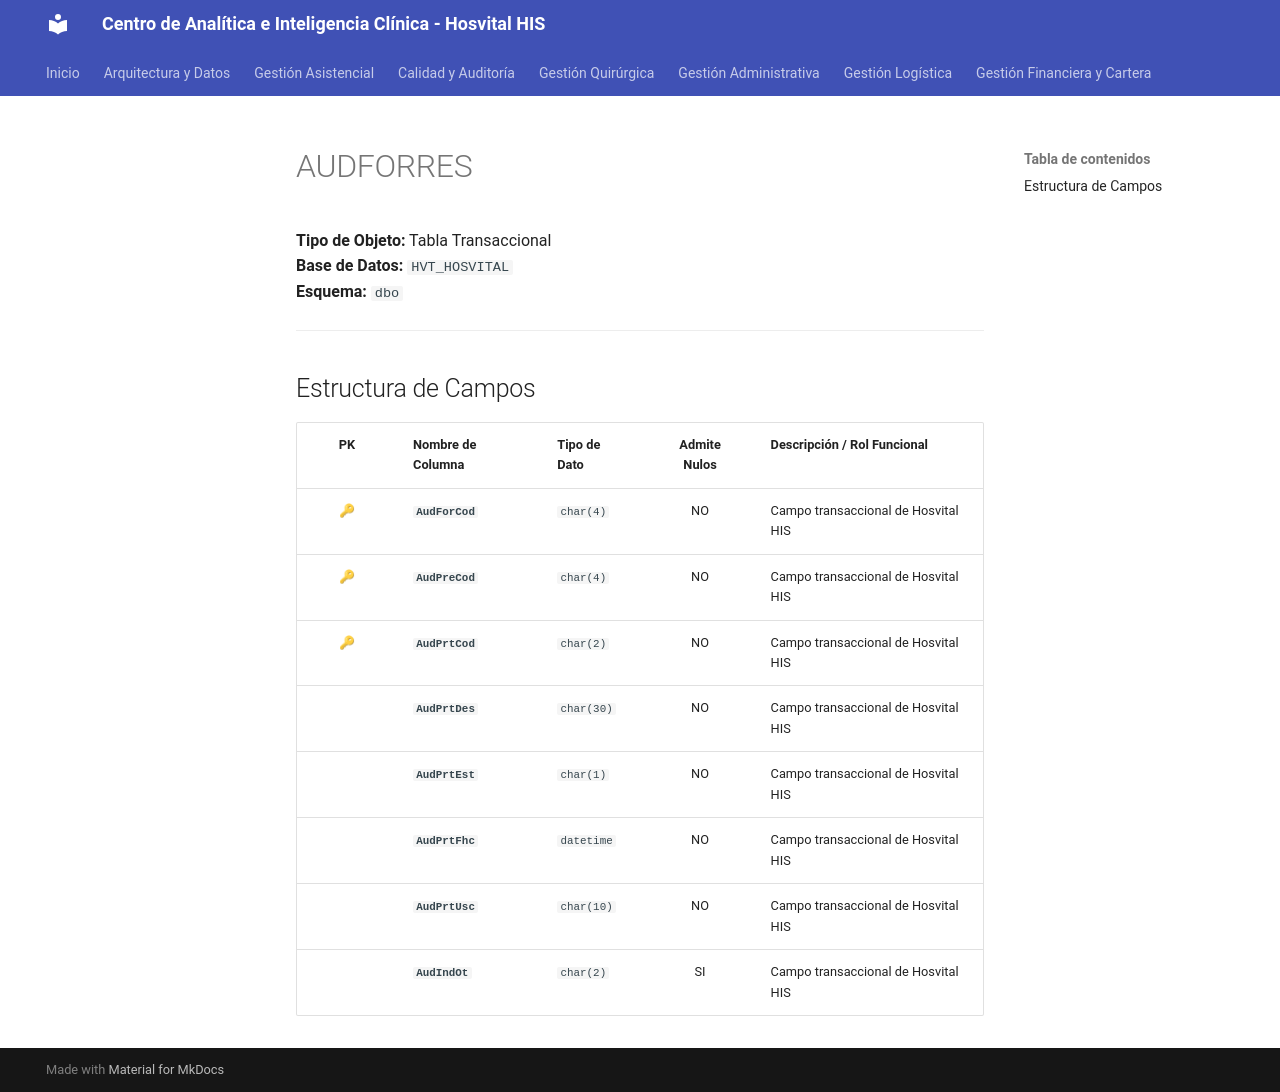

repository: SoporteSaludtech/superset-docs · page: diccionario-general/AUDFORRES/index.html · generator: mkdocs

# AUDFORRES

**Tipo de Objeto:** Tabla Transaccional  
**Base de Datos:** `HVT_HOSVITAL`  
**Esquema:** `dbo`

---

## Estructura de Campos

| PK | Nombre de Columna | Tipo de Dato | Admite Nulos | Descripción / Rol Funcional |
| :-: | :--- | :--- | :-: | :--- |
| 🔑 | **`AudForCod`** | `char(4)` | NO | Campo transaccional de Hosvital HIS |
| 🔑 | **`AudPreCod`** | `char(4)` | NO | Campo transaccional de Hosvital HIS |
| 🔑 | **`AudPrtCod`** | `char(2)` | NO | Campo transaccional de Hosvital HIS |
|  | **`AudPrtDes`** | `char(30)` | NO | Campo transaccional de Hosvital HIS |
|  | **`AudPrtEst`** | `char(1)` | NO | Campo transaccional de Hosvital HIS |
|  | **`AudPrtFhc`** | `datetime` | NO | Campo transaccional de Hosvital HIS |
|  | **`AudPrtUsc`** | `char(10)` | NO | Campo transaccional de Hosvital HIS |
|  | **`AudIndOt`** | `char(2)` | SI | Campo transaccional de Hosvital HIS |
